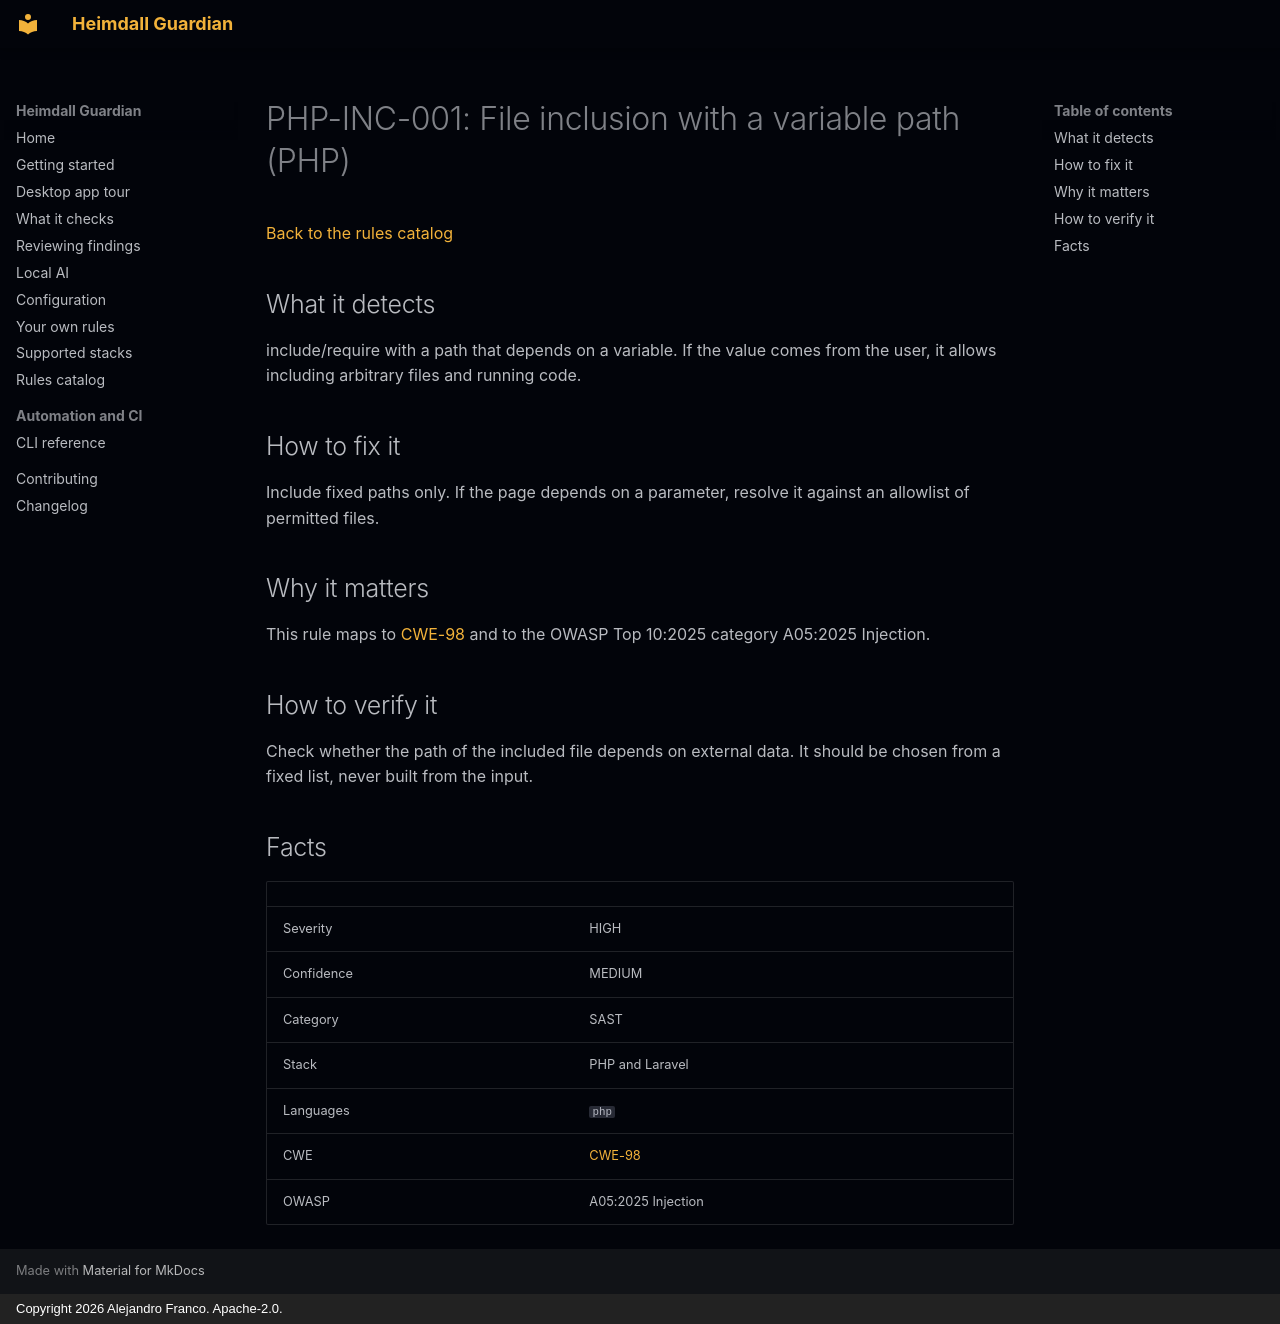

repository: jafrancov/heimdall-guardian · page: rules/PHP-INC-001/index.html · generator: mkdocs · copyright: Copyright 2026 Alejandro Franco. Apache-2.0.

# PHP-INC-001: File inclusion with a variable path (PHP)

[Back to the rules catalog](index.md)

## What it detects

include/require with a path that depends on a variable. If the value comes from the user, it allows including arbitrary files and running code.

## How to fix it

Include fixed paths only. If the page depends on a parameter, resolve it against an allowlist of permitted files.

## Why it matters

This rule maps to [CWE-98](https://cwe.mitre.org/data/definitions/98.html) and to the OWASP Top 10:2025 category A05:2025 Injection.

## How to verify it

Check whether the path of the included file depends on external data. It should be chosen from a fixed list, never built from the input.

## Facts

| | |
|---|---|
| Severity | HIGH |
| Confidence | MEDIUM |
| Category | SAST |
| Stack | PHP and Laravel |
| Languages | `php` |
| CWE | [CWE-98](https://cwe.mitre.org/data/definitions/98.html) |
| OWASP | A05:2025 Injection |
